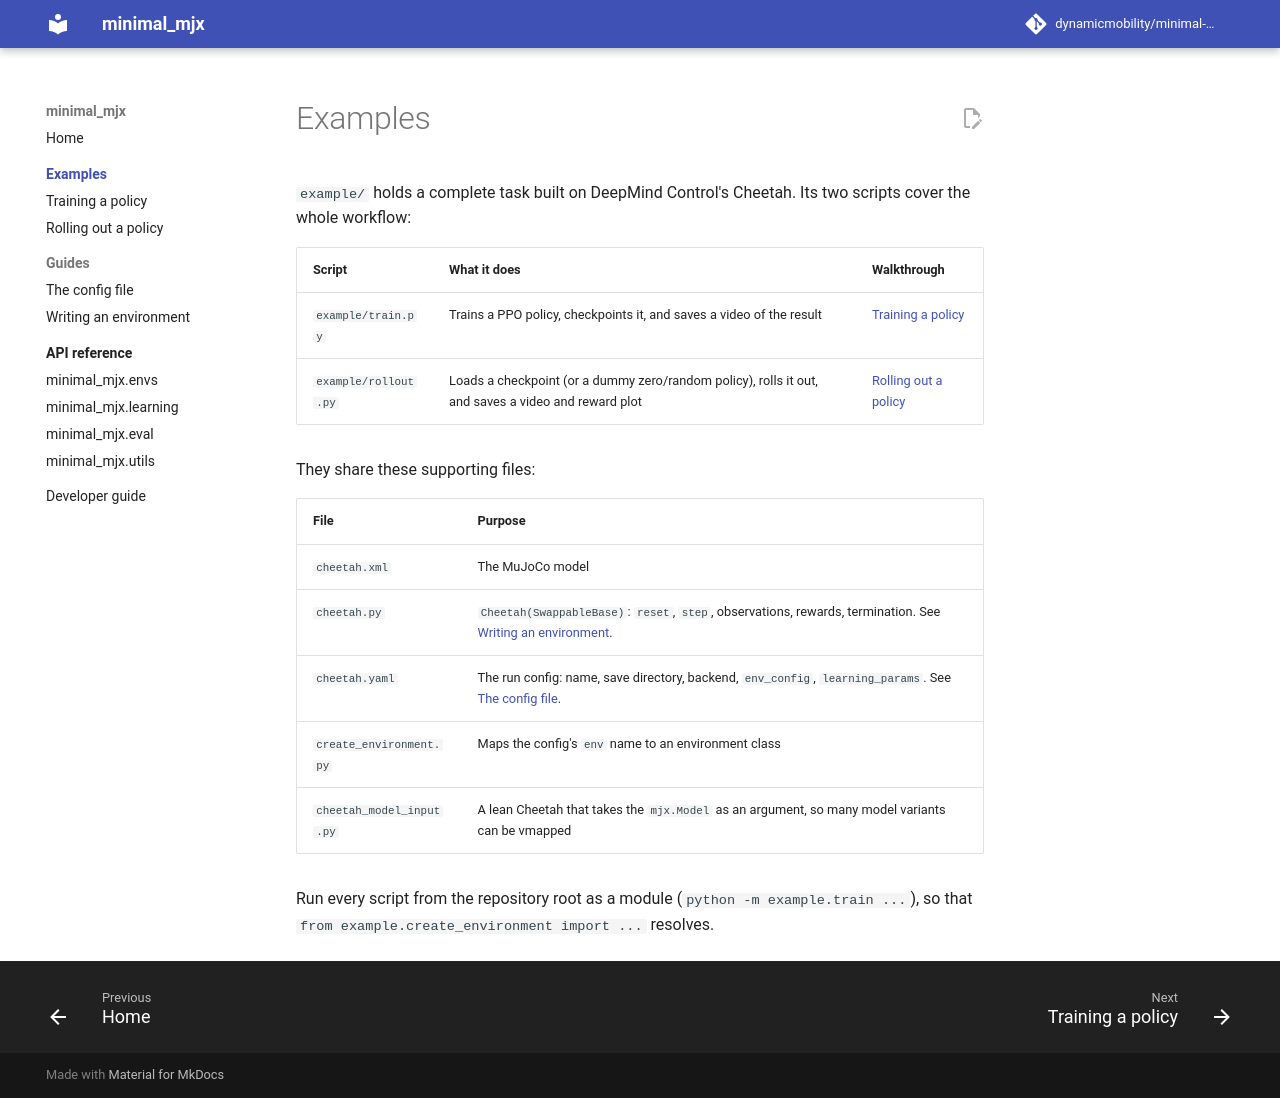

repository: dynamicmobility/minimal-mjx · page: examples/index.html · generator: mkdocs

# Examples

`example/` holds a complete task built on DeepMind Control's Cheetah. Its two scripts
cover the whole workflow:

| Script | What it does | Walkthrough |
| --- | --- | --- |
| `example/train.py` | Trains a PPO policy, checkpoints it, and saves a video of the result | [Training a policy](training.md) |
| `example/rollout.py` | Loads a checkpoint (or a dummy zero/random policy), rolls it out, and saves a video and reward plot | [Rolling out a policy](rollout.md) |

They share these supporting files:

| File | Purpose |
| --- | --- |
| `cheetah.xml` | The MuJoCo model |
| `cheetah.py` | `Cheetah(SwappableBase)`: `reset`, `step`, observations, rewards, termination. See [Writing an environment](../guides/environment.md). |
| `cheetah.yaml` | The run config: name, save directory, backend, `env_config`, `learning_params`. See [The config file](../guides/configuration.md). |
| `create_environment.py` | Maps the config's `env` name to an environment class |
| `cheetah_model_input.py` | A lean Cheetah that takes the `mjx.Model` as an argument, so many model variants can be vmapped |

Run every script from the repository root as a module (`python -m example.train ...`),
so that `from example.create_environment import ...` resolves.
